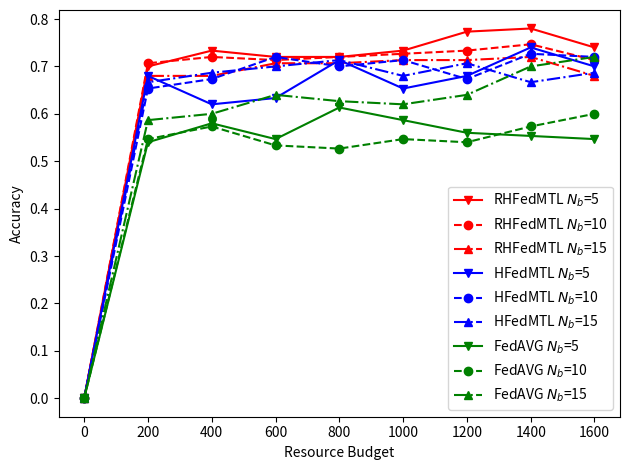

Generate this figure with matplotlib:
import matplotlib.pyplot as plt

resource = [0, 200, 400, 600, 800, 1000, 1200, 1400, 1600]
R5 = [
    0,
    0.7,
    0.733333333,
    0.72,
    0.72,
    0.733333333,
    0.773333333,
    0.78,
    0.74,
]
H5 = [
    0,
    0.68,
    0.62,
    0.633333333,
    0.713333333,
    0.653333333,
    0.68,
    0.74,
    0.7,
]
F5 = [
    0,
    0.54,
    0.58,
    0.546666667,
    0.613333333,
    0.586666667,
    0.56,
    0.553333333,
    0.546666667,
]

R10 = [
    0,
    0.706666667,
    0.72,
    0.713333333,
    0.72,
    0.726666667,
    0.733333333,
    0.746666667,
    0.713333333,
]
H10 = [
    0,
    0.653333333,
    0.673333333,
    0.72,
    0.7,
    0.713333333,
    0.673333333,
    0.726666667,
    0.72,
]
F10 = [
    0,
    0.546666667,
    0.573333333,
    0.533333333,
    0.526666667,
    0.546666667,
    0.54,
    0.573333333,
    0.6,
]

R15 = [
    0,
    0.68,
    0.68,
    0.706666667,
    0.706666667,
    0.713333333,
    0.713333333,
    0.72,
    0.68,
]
H15 = [
    0,
    0.666666667,
    0.686666667,
    0.7,
    0.713333333,
    0.68,
    0.706666667,
    0.666666667,
    0.686666667,
]
F15 = [
    0,
    0.586666667,
    0.6,
    0.64,
    0.626666667,
    0.62,
    0.64,
    0.7,
    0.72,
]


# fig = plt.figure(figsize=(5, 5))
# 设置柱形的间隔
width = 0.3  # 柱形的宽度
x1_list = []
x2_list = []
x3_list = []

plt.figure()
plt.plot(resource, R5, color="red", linestyle="-", marker="v", label="RHFedMTL $N_b$=5")
plt.plot(
    resource, R10, color="red", linestyle="--", marker="o", label="RHFedMTL $N_b$=10"
)
plt.plot(
    resource, R15, color="red", linestyle="-.", marker="^", label="RHFedMTL $N_b$=15"
)

plt.plot(resource, H5, color="blue", linestyle="-", marker="v", label="HFedMTL $N_b$=5")
plt.plot(
    resource, H10, color="blue", linestyle="--", marker="o", label="HFedMTL $N_b$=10"
)
plt.plot(
    resource, H15, color="blue", linestyle="-.", marker="^", label="HFedMTL $N_b$=15"
)

plt.plot(resource, F5, color="green", linestyle="-", marker="v", label="FedAVG $N_b$=5")
plt.plot(
    resource, F10, color="green", linestyle="--", marker="o", label="FedAVG $N_b$=10"
)
plt.plot(
    resource, F15, color="green", linestyle="-.", marker="^", label="FedAVG $N_b$=15"
)

plt.xlabel("Resource Budget")
plt.ylabel("Accuracy")
plt.legend()
plt.tight_layout()
plt.savefig("all_acc.pdf")
plt.show()
